Photos from the image-classification dataset "brain dataset" in the GitHub repository Aniket2241/FedRCL. Its 3 classes are: glioma, meningioma, pituitary tumor.

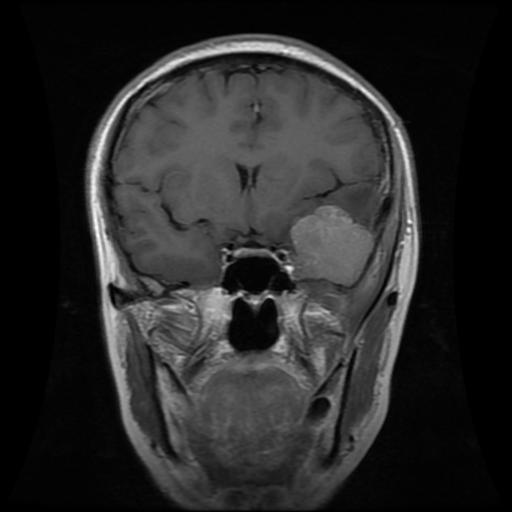
Label: meningioma

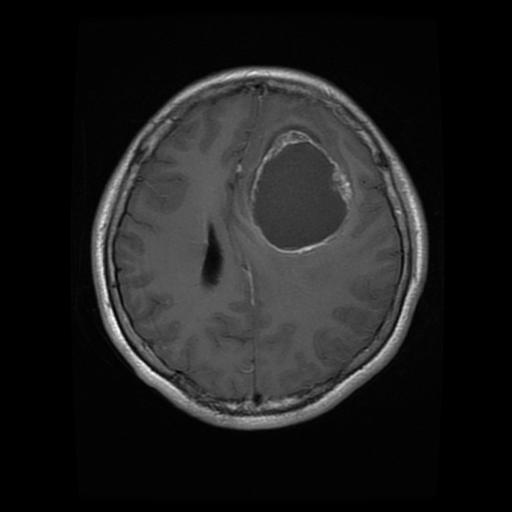
Label: glioma

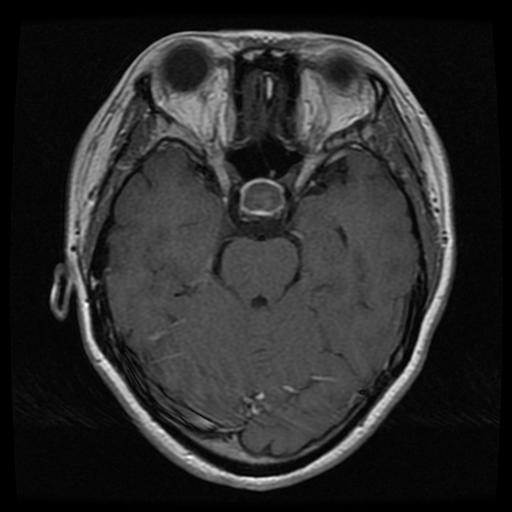
Label: pituitary tumor

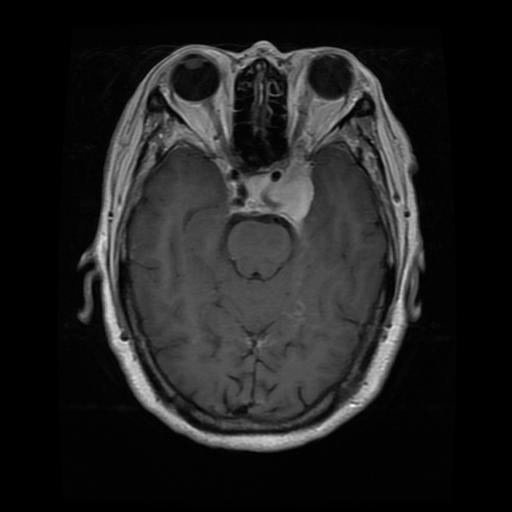
Label: meningioma

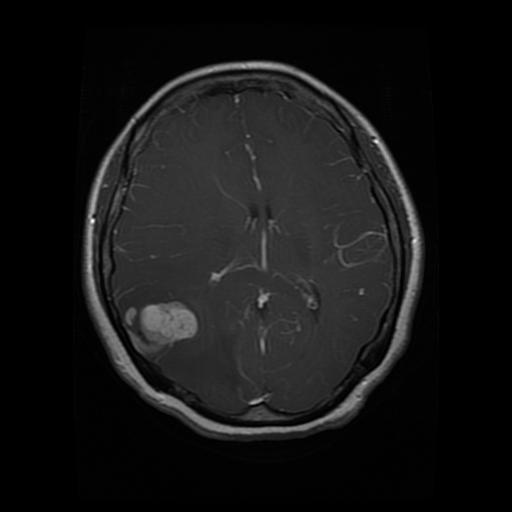
Label: glioma

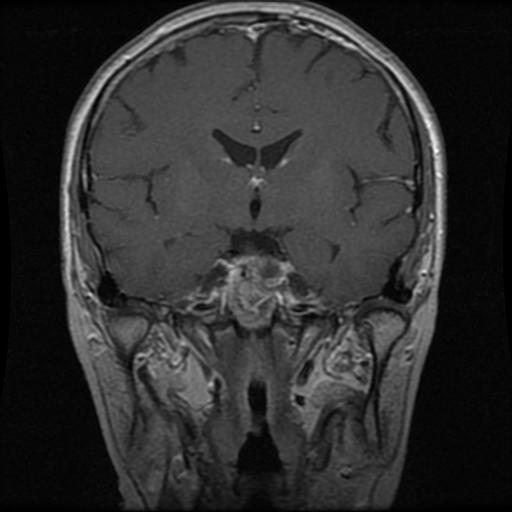
Label: pituitary tumor
